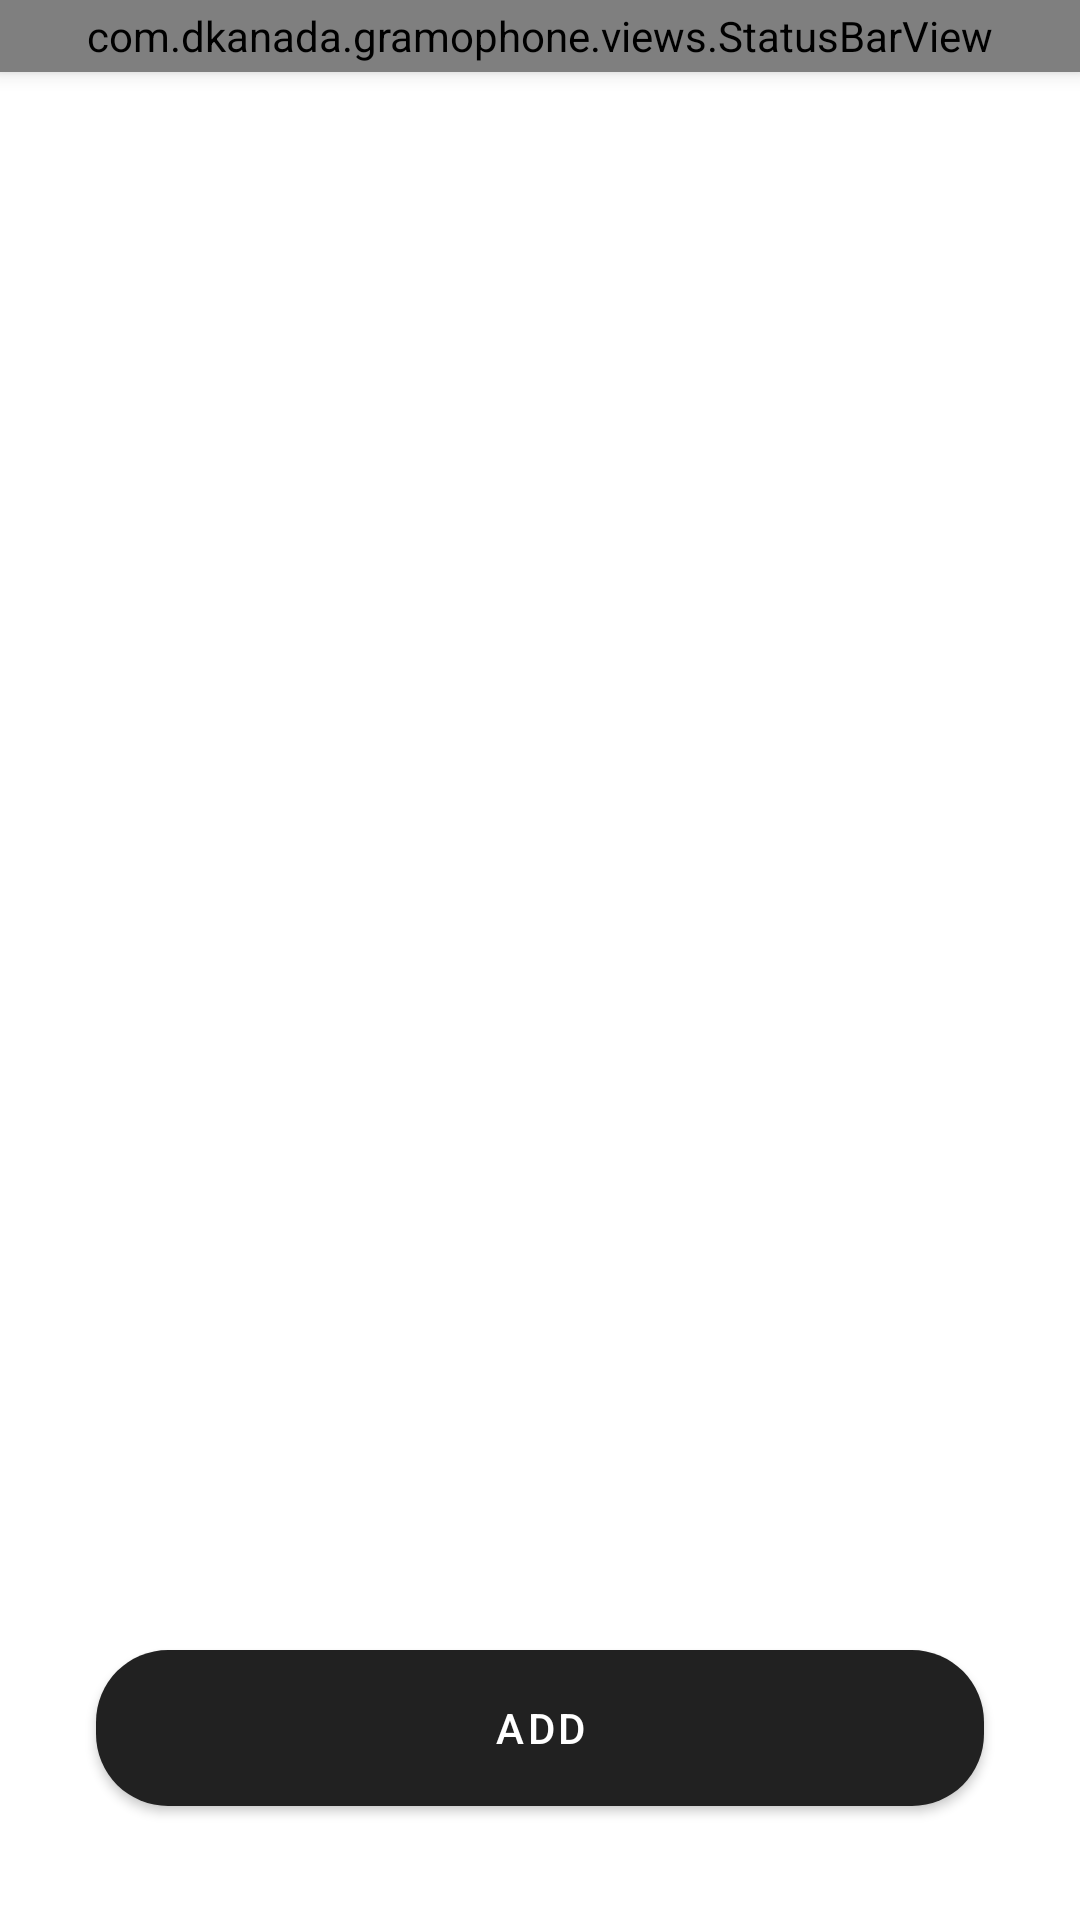

The Android layout XML behind this screen, and the referenced resources:
<!-- AndroidManifest.xml: activity theme LoginScreen -->
<!-- res/layout/activity_select.xml -->
<?xml version="1.0" encoding="utf-8"?>
<androidx.constraintlayout.widget.ConstraintLayout xmlns:android="http://schemas.android.com/apk/res/android"
    xmlns:app="http://schemas.android.com/apk/res-auto"
    xmlns:tools="http://schemas.android.com/tools"
    android:layout_width="match_parent"
    android:layout_height="match_parent"
    tools:context=".activities.SelectActivity">

    <include layout="@layout/status_bar"
        android:id="@+id/status_bar"
        app:layout_constraintTop_toTopOf="parent"
        app:layout_constraintStart_toStartOf="parent"
        app:layout_constraintEnd_toEndOf="parent" />

    <androidx.appcompat.widget.Toolbar
        style="@style/Toolbar"
        android:id="@+id/toolbar"
        android:background="@android:color/transparent"
        app:layout_constraintTop_toBottomOf="@id/status_bar"
        app:layout_constraintStart_toStartOf="parent"
        app:layout_constraintEnd_toEndOf="parent" />

    <androidx.recyclerview.widget.RecyclerView
        android:id="@+id/recycler_view"
        android:layout_width="match_parent"
        android:layout_height="0dp"
        android:layout_marginVertical="20dp"
        android:scrollbars="vertical"
        app:layout_constraintStart_toStartOf="parent"
        app:layout_constraintEnd_toEndOf="parent"
        app:layout_constraintBottom_toTopOf="@id/add"
        app:layout_constraintTop_toBottomOf="@id/toolbar" />

    <com.google.android.material.button.MaterialButton
        android:id="@+id/add"
        android:layout_width="match_parent"
        android:layout_height="64dp"
        android:layout_margin="32dp"
        android:text="@string/add"
        app:cornerRadius="24dp"
        app:backgroundTint="?colorPrimary"
        app:layout_constraintStart_toStartOf="parent"
        app:layout_constraintEnd_toEndOf="parent"
        app:layout_constraintBottom_toBottomOf="parent" />

</androidx.constraintlayout.widget.ConstraintLayout>
<!-- res/layout/status_bar.xml (included above) -->
<?xml version="1.0" encoding="utf-8"?>
<com.dkanada.gramophone.views.StatusBarView xmlns:android="http://schemas.android.com/apk/res/android"
    xmlns:tools="http://schemas.android.com/tools"
    android:id="@+id/status_bar"
    android:layout_width="match_parent"
    android:layout_height="@dimen/status_bar_padding"
    android:background="@android:color/transparent"
    android:elevation="@dimen/toolbar_elevation"
    tools:ignore="UnusedAttribute" />
<!-- resources referenced by this layout -->
<resources>
  <dimen name="status_bar_padding">25dp</dimen>
  <dimen name="toolbar_elevation">4dp</dimen>
  <string name="add">Add</string>
  <style name="Toolbar">
          <item name="titleMarginStart">16dp</item>
          <item name="android:layout_width">match_parent</item>
          <item name="android:layout_height">?android:attr/actionBarSize</item>
          <item name="android:theme">@style/ThemeOverlay.AppCompat.Dark.ActionBar</item>
          <item name="android:popupTheme" tools:ignore="NewApi">?toolbarPopupTheme</item>
          <item name="android:elevation" tools:ignore="NewApi">@dimen/toolbar_elevation</item>
          <item name="android:transitionName" tools:ignore="NewApi">toolbar</item>
      </style>
  <style name="LoginScreen" parent="Theme.MaterialComponents.Light.DarkActionBar">
          <item name="android:windowAnimationStyle">@null</item>
      </style>
</resources>
